Run: headless pygame with SDL's dummy video driver; simulated clock (each Clock.tick advances the game by its frame time, no real sleeping); random seed 0; keys injected as events and as key.get_pressed() state; mouse plan: one left click at the window centre at the start of phase 2, then a move to the lower-right quarter at the start of phase 3.
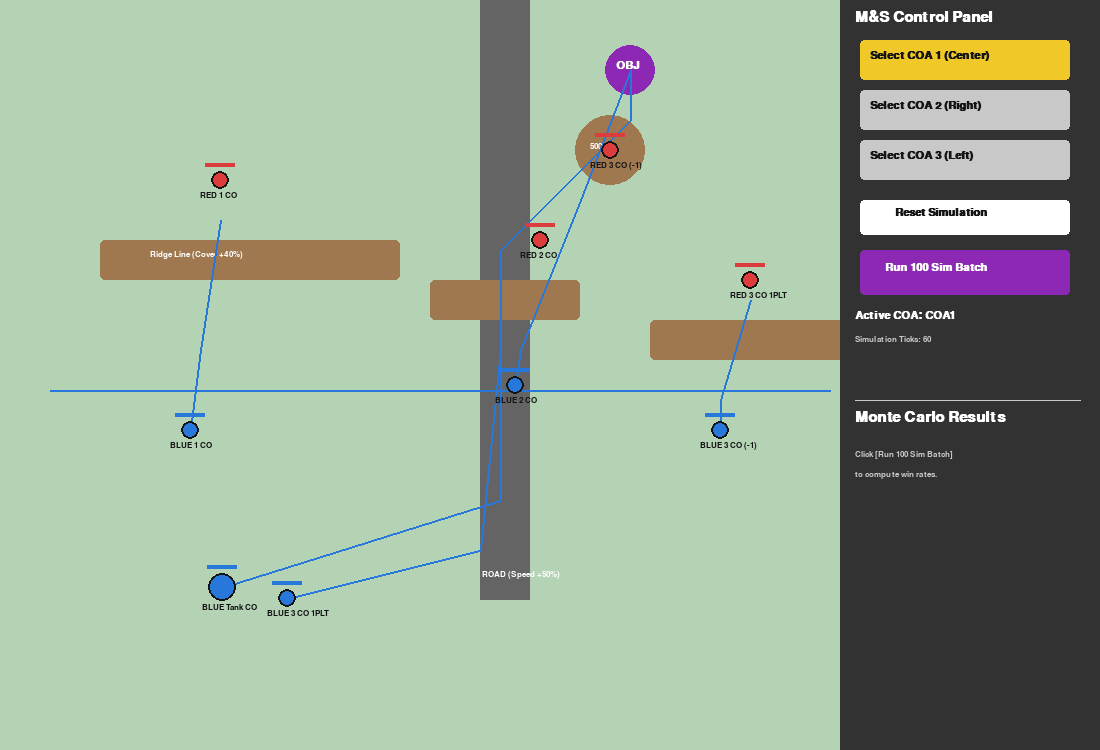
Frame 1 of 4 · flips 1–60 · no input
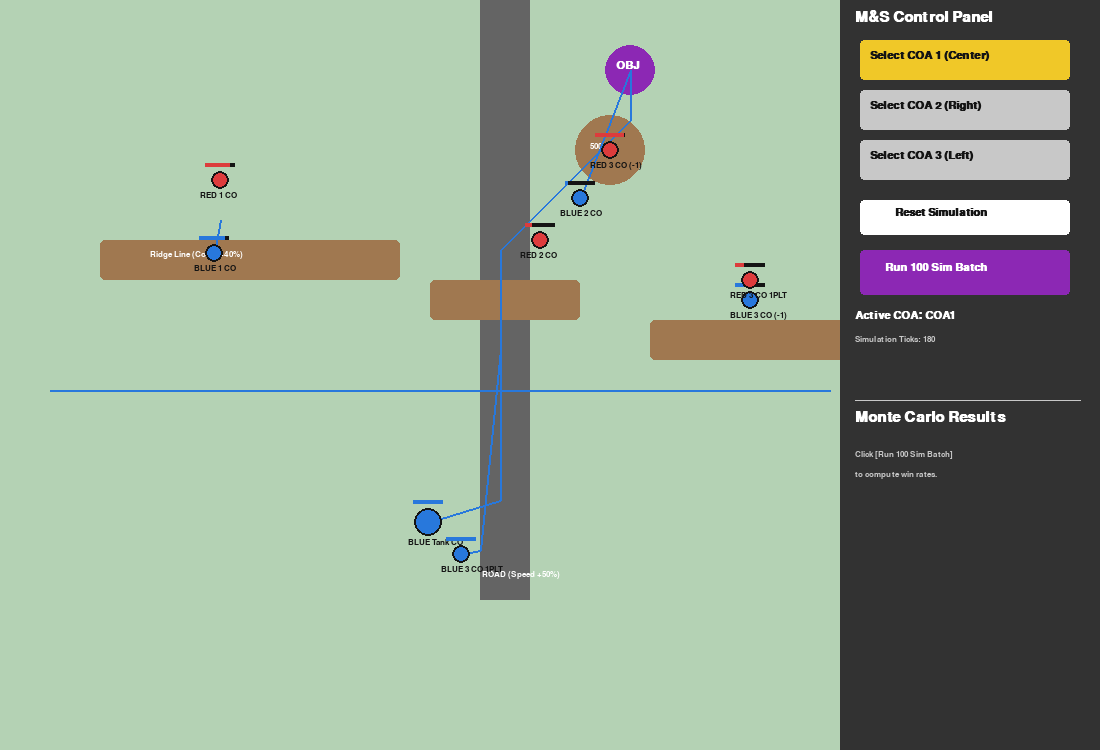
Frame 2 of 4 · flips 61–180 · clicked the window centre · tapped SPACE, RETURN · held RIGHT (→), D
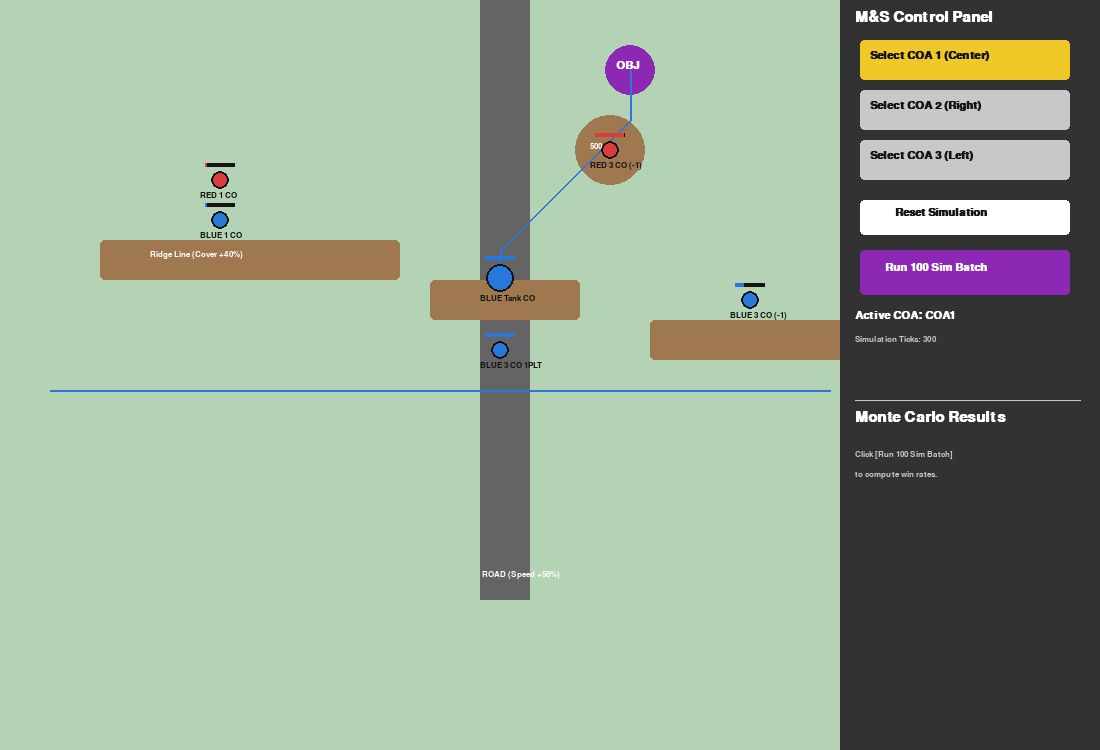
Frame 3 of 4 · flips 181–300 · moved the mouse to the lower-right quarter · held DOWN (↓), S
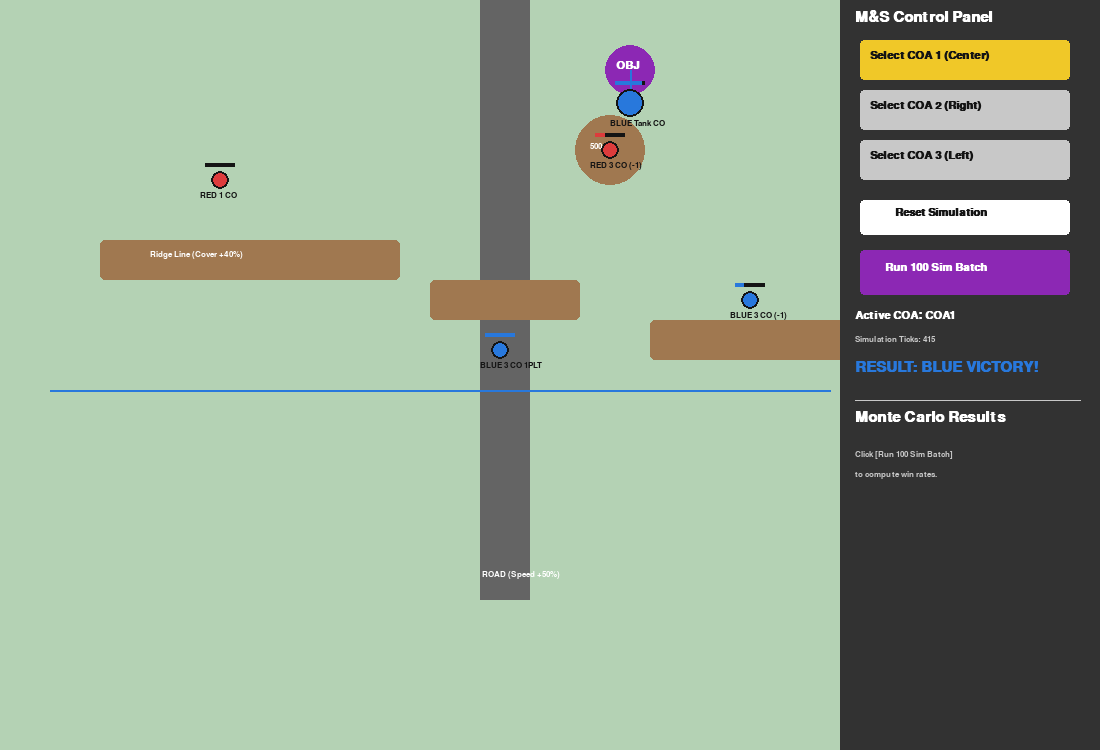
Frame 4 of 4 · flips 301–420 · held LEFT (←), A, UP (↑), W

The pygame program that drew these frames:

import pygame
import math
import random
import time

# --- 초깃값 및 색상 정의 ---
pygame.init()
pygame.font.init()

WIDTH, HEIGHT = 1100, 750
screen = pygame.display.set_mode((WIDTH, HEIGHT))
pygame.display.set_caption("Military M&S Simulation - COA Win Rate Tester")
clock = pygame.time.Clock()

# Color Palette
WHITE = (255, 255, 255)
BLACK = (20, 20, 20)
GRAY = (200, 200, 200)
DARK_GRAY = (50, 50, 50)
RED_TEAM = (220, 60, 60)
BLUE_TEAM = (40, 120, 220)
GREEN_TERRAIN = (180, 210, 180)
RIDGE_COLOR = (160, 120, 80)
ROAD_COLOR = (100, 100, 100)
PURPLE_OBJ = (140, 40, 180)
YELLOW_ACCENT = (240, 200, 40)

FONT_S = pygame.font.SysFont("malgungothic", 13)
FONT_M = pygame.font.SysFont("malgungothic", 16, bold=True)
FONT_L = pygame.font.SysFont("malgungothic", 22, bold=True)

# --- 지형 정의 ---
ROAD_RECT = pygame.Rect(480, 0, 50, 600)
OBJECTIVE_POS = (630, 70)
HILL_500_POS = (610, 150)
RIDGES = [
    pygame.Rect(100, 240, 300, 40),
    pygame.Rect(430, 280, 150, 40),
    pygame.Rect(650, 320, 200, 40)
]

class Unit:
    def __init__(self, name, side, unit_type, x, y, hp=100, attack=15, armor=1.0, speed=2.0, rng=100):
        self.name = name
        self.side = side  # 'BLUE' or 'RED'
        self.type = unit_type # 'INF', 'TANK'
        self.x = x
        self.y = y
        self.max_hp = hp
        self.hp = hp
        self.attack = attack
        self.armor = armor
        self.base_speed = speed
        self.rng = rng
        self.waypoints = []
        self.target = None
        self.morale = 100
        self.alive = True

    def update_movement(self):
        if not self.alive:
            return

        # 속도 계산 (지형 영향)
        speed = self.base_speed
        if ROAD_RECT.collidepoint(self.x, self.y):
            speed *= 1.5 # 도로 이용 시 속도 증가

        # 경로 이동
        if self.waypoints:
            tx, ty = self.waypoints[0]
            dx, dy = tx - self.x, ty - self.y
            dist = math.hypot(dx, dy)
            if dist < speed:
                self.x, self.y = tx, ty
                self.waypoints.pop(0)
            else:
                self.x += (dx / dist) * speed
                self.y += (dy / dist) * speed

    def take_damage(self, dmg):
        # 고지대 및 능선 커버 방어 보정
        defense_bonus = 1.0
        for ridge in RIDGES:
            if ridge.collidepoint(self.x, self.y):
                defense_bonus *= 0.6 # 40% 피해 감소
        if math.hypot(self.x - HILL_500_POS[0], self.y - HILL_500_POS[1]) < 40:
            defense_bonus *= 0.5 # 50% 피해 감소

        actual_dmg = (dmg / self.armor) * defense_bonus * random.uniform(0.8, 1.2)
        self.hp -= actual_dmg
        self.morale -= actual_dmg * 0.3

        if self.hp <= 0:
            self.hp = 0
            self.alive = False

    def combat_step(self, enemies):
        if not self.alive:
            return

        # 가장 가까운 살아있는 적 탐색
        best_target = None
        min_dist = float('inf')
        for e in enemies:
            if not e.alive:
                continue
            d = math.hypot(e.x - self.x, e.y - self.y)
            if d < min_dist:
                min_dist = d
                best_target = e

        if best_target and min_dist <= self.rng:
            best_target.take_damage(self.attack * 0.05) # 프레임 단위 데미지

class SimulationEngine:
    def __init__(self):
        self.reset('COA1')

    def reset(self, coa='COA1'):
        self.coa = coa
        self.time_ticks = 0
        self.winner = None
        self.is_finished = False

        # --- 적군(RED) 배치 ---
        self.red_units = [
            Unit('RED 1 CO', 'RED', 'INF', 220, 180, hp=120, attack=14, speed=1.2, rng=110),
            Unit('RED 2 CO', 'RED', 'INF', 540, 240, hp=100, attack=12, speed=1.2, rng=100),
            Unit('RED 3 CO (-1)', 'RED', 'INF', 610, 150, hp=150, attack=16, speed=1.0, rng=120),
            Unit('RED 3 CO 1PLT', 'RED', 'INF', 750, 280, hp=80, attack=10, speed=1.2, rng=100)
        ]

        # --- 아군(BLUE) 기본 생성 ---
        self.blue_units = [
            Unit('BLUE 1 CO', 'BLUE', 'INF', 180, 520, hp=100, attack=15, speed=1.5, rng=110),
            Unit('BLUE 2 CO', 'BLUE', 'INF', 500, 520, hp=100, attack=15, speed=1.5, rng=110),
            Unit('BLUE 3 CO (-1)', 'BLUE', 'INF', 720, 520, hp=80, attack=13, speed=1.5, rng=100),
            Unit('BLUE Tank CO', 'BLUE', 'TANK', 120, 620, hp=250, attack=35, armor=2.5, speed=1.8, rng=150),
            Unit('BLUE 3 CO 1PLT', 'BLUE', 'INF', 200, 620, hp=80, attack=13, speed=1.5, rng=100)
        ]

        # --- COA별 웨이포인트(이동 경로) 설정 ---
        self.apply_coa_paths()

    def apply_coa_paths(self):
        b_dict = {u.name: u for u in self.blue_units}

        if self.coa == 'COA1': # 중앙 기동 타격
            b_dict['BLUE Tank CO'].waypoints = [(500, 500), (500, 250), (630, 120), OBJECTIVE_POS]
            b_dict['BLUE 2 CO'].waypoints = [(520, 350), (580, 200), OBJECTIVE_POS]
            b_dict['BLUE 1 CO'].waypoints = [(200, 350), (220, 220)]
            b_dict['BLUE 3 CO (-1)'].waypoints = [(720, 400), (750, 300)]
            b_dict['BLUE 3 CO 1PLT'].waypoints = [(480, 550), (500, 350)]

        elif self.coa == 'COA2': # 우측 우회 타격
            b_dict['BLUE 3 CO (-1)'].waypoints = [(750, 420), (760, 280), (630, 150)]
            b_dict['BLUE 3 CO 1PLT'].waypoints = [(700, 580), (740, 350), (630, 150)]
            b_dict['BLUE Tank CO'].waypoints = [(500, 600), (500, 350), (630, 100)]
            b_dict['BLUE 1 CO'].waypoints = [(200, 400)]
            b_dict['BLUE 2 CO'].waypoints = [(500, 400)]

        elif self.coa == 'COA3': # 좌측 고지 제압
            b_dict['BLUE 1 CO'].waypoints = [(180, 350), (200, 200)]
            b_dict['BLUE Tank CO'].waypoints = [(150, 450), (220, 220)]
            b_dict['BLUE 2 CO'].waypoints = [(450, 450), (500, 300)]
            b_dict['BLUE 3 CO (-1)'].waypoints = [(700, 450)]
            b_dict['BLUE 3 CO 1PLT'].waypoints = [(400, 500)]

    def step(self):
        if self.is_finished:
            return

        self.time_ticks += 1

        # 이동 및 전투 업데이트
        for u in self.blue_units:
            u.update_movement()
            u.combat_step(self.red_units)

        for u in self.red_units:
            u.update_movement()
            u.combat_step(self.blue_units)

        # 승리 조건 검사
        blue_alive = any(u.alive for u in self.blue_units)
        red_alive = any(u.alive for u in self.red_units)

        # 아군이 목표 지점(Objective)에 도달했는지 확인
        obj_reached = any(u.alive and math.hypot(u.x - OBJECTIVE_POS[0], u.y - OBJECTIVE_POS[1]) < 35 for u in self.blue_units)

        if obj_reached or (blue_alive and not red_alive):
            self.winner = 'BLUE'
            self.is_finished = True
        elif not blue_alive:
            self.winner = 'RED'
            self.is_finished = True
        elif self.time_ticks > 2000: # 타임아웃 (적 방어 성공)
            self.winner = 'RED'
            self.is_finished = True

def run_monte_carlo(sim, coa, num_runs=100):
    """배치 몬테카를로 시뮬레이션으로 승률 계산"""
    blue_wins = 0
    total_time = 0
    total_blue_hp_percent = 0

    for _ in range(num_runs):
        sim.reset(coa)
        while not sim.is_finished:
            sim.step()
        if sim.winner == 'BLUE':
            blue_wins += 1
        total_time += sim.time_ticks
        
        # 잔여 HP 비율 계산
        surviving_hp = sum(u.hp for u in sim.blue_units)
        max_hp = sum(u.max_hp for u in sim.blue_units)
        total_blue_hp_percent += (surviving_hp / max_hp) * 100

    win_rate = (blue_wins / num_runs) * 100
    avg_time = total_time / num_runs
    avg_hp = total_blue_hp_percent / num_runs
    return win_rate, avg_time, avg_hp

# --- 메인 실행 루프 ---
def main():
    sim = SimulationEngine()
    current_coa = 'COA1'
    batch_results = {}

    # 버튼 정의
    btn_coa1 = pygame.Rect(860, 40, 210, 40)
    btn_coa2 = pygame.Rect(860, 90, 210, 40)
    btn_coa3 = pygame.Rect(860, 140, 210, 40)
    btn_reset = pygame.Rect(860, 200, 210, 35)
    btn_batch = pygame.Rect(860, 250, 210, 45)

    running = True
    while running:
        clock.tick(60) # 60 FPS
        
        # 이벤트 처리
        for event in pygame.event.get():
            if event.type == pygame.QUIT:
                running = False
            elif event.type == pygame.MOUSEBUTTONDOWN:
                mx, my = event.pos
                if btn_coa1.collidepoint(mx, my):
                    current_coa = 'COA1'
                    sim.reset('COA1')
                elif btn_coa2.collidepoint(mx, my):
                    current_coa = 'COA2'
                    sim.reset('COA2')
                elif btn_coa3.collidepoint(mx, my):
                    current_coa = 'COA3'
                    sim.reset('COA3')
                elif btn_reset.collidepoint(mx, my):
                    sim.reset(current_coa)
                elif btn_batch.collidepoint(mx, my):
                    # 전체 COA 몬테카를로 테스트 실행
                    for c in ['COA1', 'COA2', 'COA3']:
                        w_rate, a_time, a_hp = run_monte_carlo(sim, c, num_runs=100)
                        batch_results[c] = (w_rate, a_time, a_hp)
                    sim.reset(current_coa)

        # 시뮬레이션 연산 진행
        if not sim.is_finished:
            sim.step()

        # --- 렌더링 ---
        screen.fill(GREEN_TERRAIN)

        # 1. 지형 그리기
        pygame.draw.rect(screen, ROAD_COLOR, ROAD_RECT) # 도로
        for r in RIDGES:
            pygame.draw.rect(screen, RIDGE_COLOR, r, border_radius=5) # 능선
        pygame.draw.circle(screen, RIDGE_COLOR, HILL_500_POS, 35) # 500고지
        pygame.draw.circle(screen, PURPLE_OBJ, OBJECTIVE_POS, 25) # 목표(OBJ)

        # 지형 텍스트
        screen.blit(FONT_S.render("ROAD (Speed +50%)", True, WHITE), (482, 570))
        screen.blit(FONT_S.render("Ridge Line (Cover +40%)", True, WHITE), (150, 250))
        screen.blit(FONT_S.render("500 Hill", True, WHITE), (590, 142))
        screen.blit(FONT_M.render("OBJ", True, WHITE), (OBJECTIVE_POS[0]-14, OBJECTIVE_POS[1]-10))

        # FLOT (접적선)
        pygame.draw.line(screen, BLUE_TEAM, (50, 390), (830, 390), 2)

        # 2. 이동 경로 (Waypoints) 시각화
        for u in sim.blue_units:
            if u.alive and u.waypoints:
                pts = [(u.x, u.y)] + u.waypoints
                if len(pts) >= 2:
                    pygame.draw.lines(screen, BLUE_TEAM, False, pts, 2)

        # 3. 유닛 그리기
        all_units = sim.blue_units + sim.red_units
        for u in all_units:
            if not u.alive:
                continue
            color = BLUE_TEAM if u.side == 'BLUE' else RED_TEAM
            size = 14 if u.type == 'TANK' else 9
            
            # 사거리 원 표시 (선택사항)
            pygame.draw.circle(screen, color, (int(u.x), int(u.y)), size)
            pygame.draw.circle(screen, BLACK, (int(u.x), int(u.y)), size, 2)

            # 체력바 Draw
            hp_ratio = u.hp / u.max_hp
            pygame.draw.rect(screen, BLACK, (u.x - 15, u.y - size - 8, 30, 4))
            pygame.draw.rect(screen, color, (u.x - 15, u.y - size - 8, int(30 * hp_ratio), 4))
            
            # 유닛명
            lbl = FONT_S.render(u.name, True, BLACK)
            screen.blit(lbl, (u.x - 20, u.y + size + 2))

        # 4. 오른쪽 대시보드 UI 패널
        pygame.draw.rect(screen, DARK_GRAY, (840, 0, 260, HEIGHT))

        # 대시보드 제목
        screen.blit(FONT_L.render("M&S Control Panel", True, WHITE), (855, 10))

        # 버튼 그리기
        for btn, name, c_code in [(btn_coa1, "Select COA 1 (Center)", 'COA1'),
                                  (btn_coa2, "Select COA 2 (Right)", 'COA2'),
                                  (btn_coa3, "Select COA 3 (Left)", 'COA3')]:
            b_color = YELLOW_ACCENT if current_coa == c_code else GRAY
            pygame.draw.rect(screen, b_color, btn, border_radius=4)
            screen.blit(FONT_M.render(name, True, BLACK), (btn.x + 10, btn.y + 10))

        pygame.draw.rect(screen, WHITE, btn_reset, border_radius=4)
        screen.blit(FONT_M.render("Reset Simulation", True, BLACK), (btn_reset.x + 35, btn_reset.y + 7))

        pygame.draw.rect(screen, PURPLE_OBJ, btn_batch, border_radius=4)
        screen.blit(FONT_M.render("Run 100 Sim Batch", True, WHITE), (btn_batch.x + 25, btn_batch.y + 12))

        # 시뮬레이션 상태 정보
        status_text = f"Active COA: {current_coa}"
        screen.blit(FONT_M.render(status_text, True, WHITE), (855, 310))
        screen.blit(FONT_S.render(f"Simulation Ticks: {sim.time_ticks}", True, GRAY), (855, 335))

        if sim.is_finished:
            res_color = BLUE_TEAM if sim.winner == 'BLUE' else RED_TEAM
            res_txt = f"RESULT: {sim.winner} VICTORY!"
            screen.blit(FONT_L.render(res_txt, True, res_color), (855, 360))

        # 몬테카를로 통계 출력
        pygame.draw.line(screen, GRAY, (855, 400), (1080, 400), 1)
        screen.blit(FONT_L.render("Monte Carlo Results", True, WHITE), (855, 410))

        if batch_results:
            y_off = 440
            for c_name, (w_rate, a_time, a_hp) in batch_results.items():
                screen.blit(FONT_M.render(f"[{c_name}]", True, YELLOW_ACCENT), (855, y_off))
                screen.blit(FONT_S.render(f" Win Rate: {w_rate:.1f}%", True, WHITE), (855, y_off + 20))
                screen.blit(FONT_S.render(f" Avg Time: {a_time:.0f} ticks | HP: {a_hp:.1f}%", True, GRAY), (855, y_off + 35))
                y_off += 60
        else:
            screen.blit(FONT_S.render("Click [Run 100 Sim Batch]", True, GRAY), (855, 450))
            screen.blit(FONT_S.render("to compute win rates.", True, GRAY), (855, 470))

        pygame.display.flip()

    pygame.quit()

if __name__ == "__main__":
    main()
